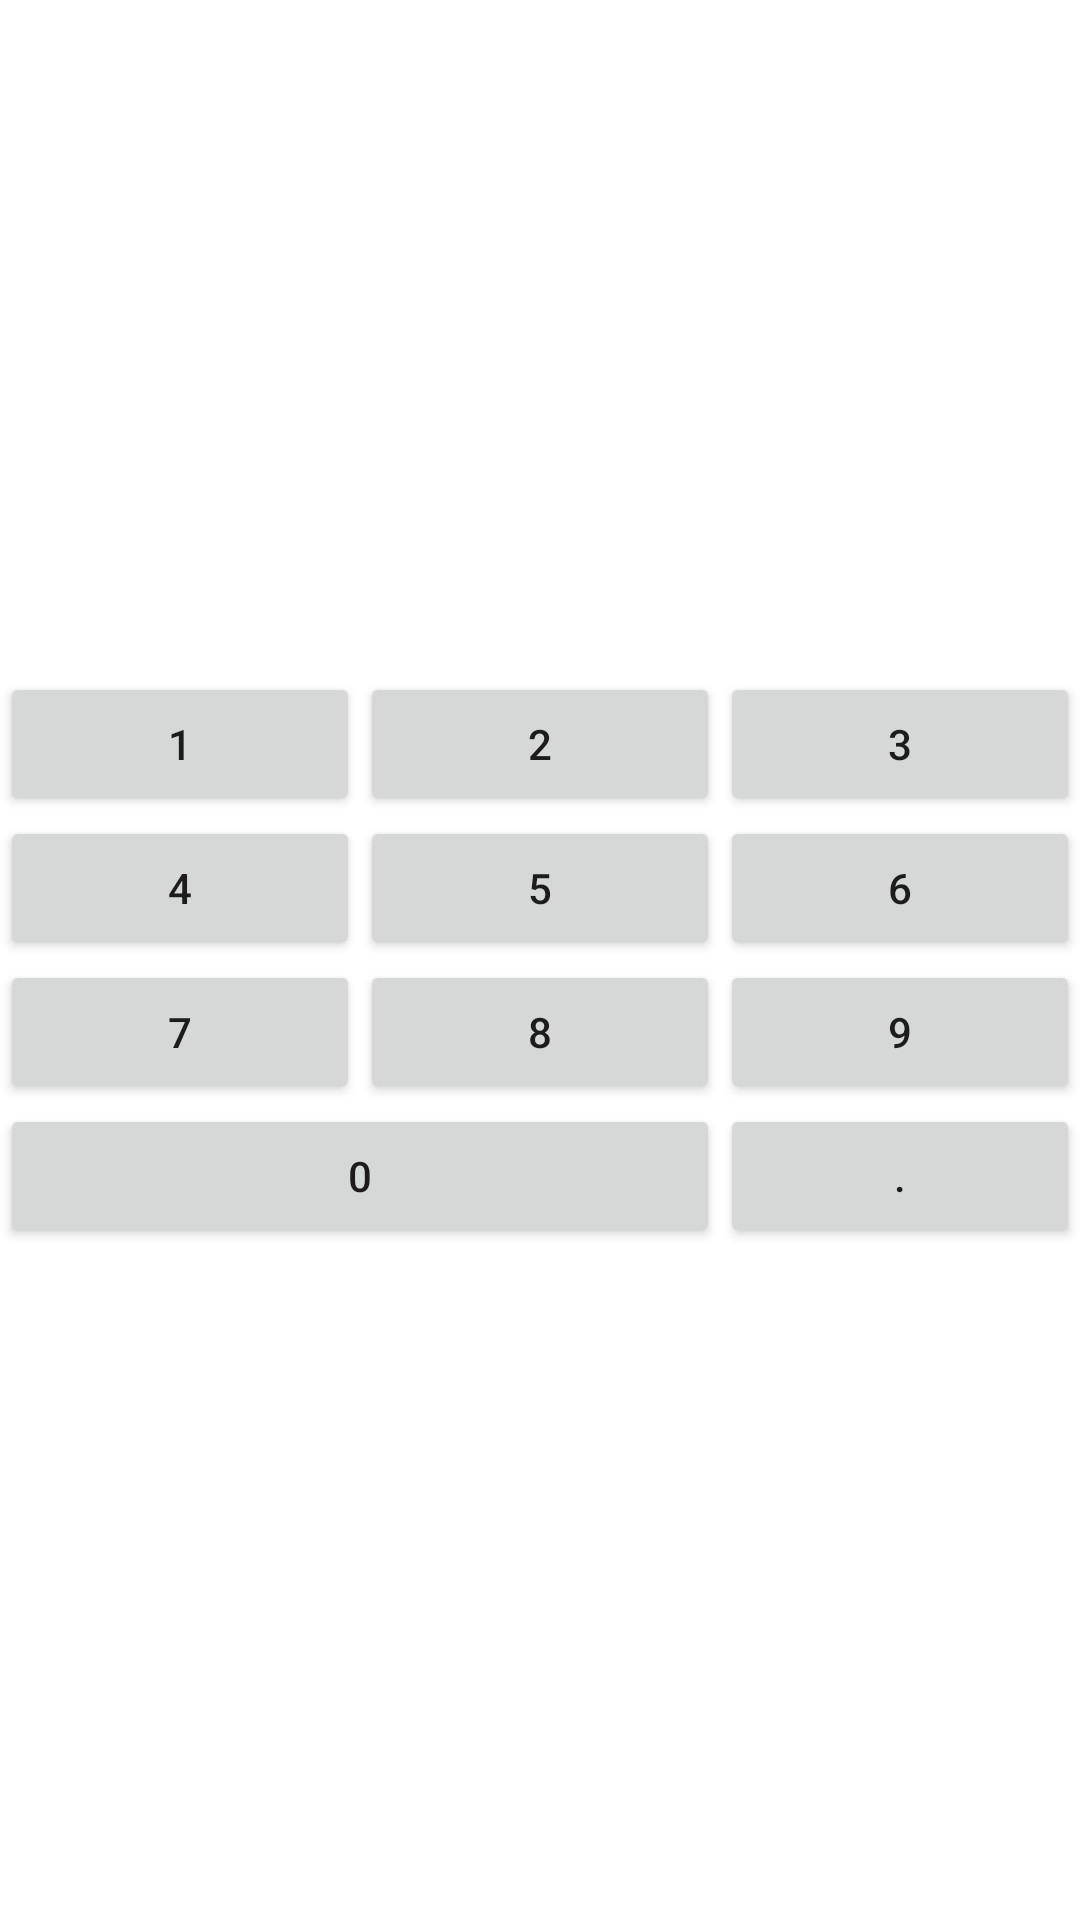

This screen was rendered from an Android layout file. Write that file and the resources it references.
<!-- AndroidManifest.xml: application theme Theme.MyCalculator2021 -->
<!-- res/layout/activity_main_grid.xml -->
<?xml version="1.0" encoding="utf-8"?>
<FrameLayout xmlns:android="http://schemas.android.com/apk/res/android"
    android:layout_width="match_parent"
    android:layout_height="match_parent">

    <GridLayout
        android:layout_width="match_parent"
        android:layout_height="wrap_content"
        android:layout_gravity="center"
        android:columnCount="3">

        <Button
            android:id="@+id/key_1"
            android:layout_width="wrap_content"
            android:layout_height="wrap_content"
            android:layout_row="0"
            android:layout_column="0"
            android:layout_columnWeight="1"
            android:text="@string/key_1" />

        <Button
            android:id="@+id/key_2"
            android:layout_width="wrap_content"
            android:layout_height="wrap_content"
            android:layout_row="0"
            android:layout_column="1"
            android:layout_columnWeight="1"
            android:text="@string/key_2" />

        <Button
            android:id="@+id/key_3"
            android:layout_width="wrap_content"
            android:layout_height="wrap_content"
            android:layout_row="0"
            android:layout_column="2"
            android:layout_columnWeight="1"
            android:text="@string/key_3" />

        <Button
            android:id="@+id/key_4"
            android:layout_width="wrap_content"
            android:layout_height="wrap_content"
            android:layout_columnWeight="1"
            android:text="@string/key_4" />

        <Button
            android:id="@+id/key_5"
            android:layout_width="wrap_content"
            android:layout_height="wrap_content"
            android:layout_columnWeight="1"
            android:text="@string/key_5" />

        <Button
            android:id="@+id/key_6"
            android:layout_width="wrap_content"
            android:layout_height="wrap_content"
            android:layout_columnWeight="1"
            android:text="@string/key_6" />

        <Button
            android:id="@+id/key_7"
            android:layout_width="wrap_content"
            android:layout_height="wrap_content"
            android:layout_columnWeight="1"
            android:text="@string/key_7" />

        <Button
            android:id="@+id/key_8"
            android:layout_width="wrap_content"
            android:layout_height="wrap_content"
            android:layout_columnWeight="1"
            android:text="@string/key_8" />

        <Button
            android:id="@+id/key_9"
            android:layout_width="wrap_content"
            android:layout_height="wrap_content"
            android:layout_columnWeight="1"
            android:text="@string/key_9" />

        <Button
            android:id="@+id/key_0"
            android:layout_width="wrap_content"
            android:layout_height="wrap_content"
            android:layout_columnSpan="2"
            android:layout_columnWeight="1"
            android:layout_gravity="fill_horizontal"
            android:text="@string/key_0" />

        <Button
            android:id="@+id/key_dot"
            android:layout_width="wrap_content"
            android:layout_height="wrap_content"
            android:layout_columnWeight="1"
            android:text="@string/key_dot" />

    </GridLayout>

</FrameLayout>
<!-- resources referenced by this layout -->
<resources>
  <string name="key_0">0</string>
  <string name="key_1">1</string>
  <string name="key_2">2</string>
  <string name="key_3">3</string>
  <string name="key_4">4</string>
  <string name="key_5">5</string>
  <string name="key_6">6</string>
  <string name="key_7">7</string>
  <string name="key_8">8</string>
  <string name="key_9">9</string>
  <string name="key_dot">.</string>
  <style name="Theme.MyCalculator2021" parent="Theme.MaterialComponents.DayNight.DarkActionBar">
          
          <item name="colorPrimary">@color/purple_500</item>
          <item name="colorPrimaryVariant">@color/purple_700</item>
          <item name="colorOnPrimary">@color/white</item>
          
          <item name="colorSecondary">@color/teal_200</item>
          <item name="colorSecondaryVariant">@color/teal_700</item>
          <item name="colorOnSecondary">@color/black</item>
          
          <item name="android:statusBarColor" tools:targetApi="l">?attr/colorPrimaryVariant</item>
          
      </style>
  <!-- not gathered from this repository: default colours our renderer supplied (Android Studio template values) -->
  <color name="purple_500">#FF6200EE</color>
  <color name="purple_700">#FF3700B3</color>
  <color name="teal_200">#FF03DAC5</color>
  <color name="teal_700">#FF018786</color>
  <color name="black">#FF000000</color>
  <color name="white">#FFFFFFFF</color>
</resources>
